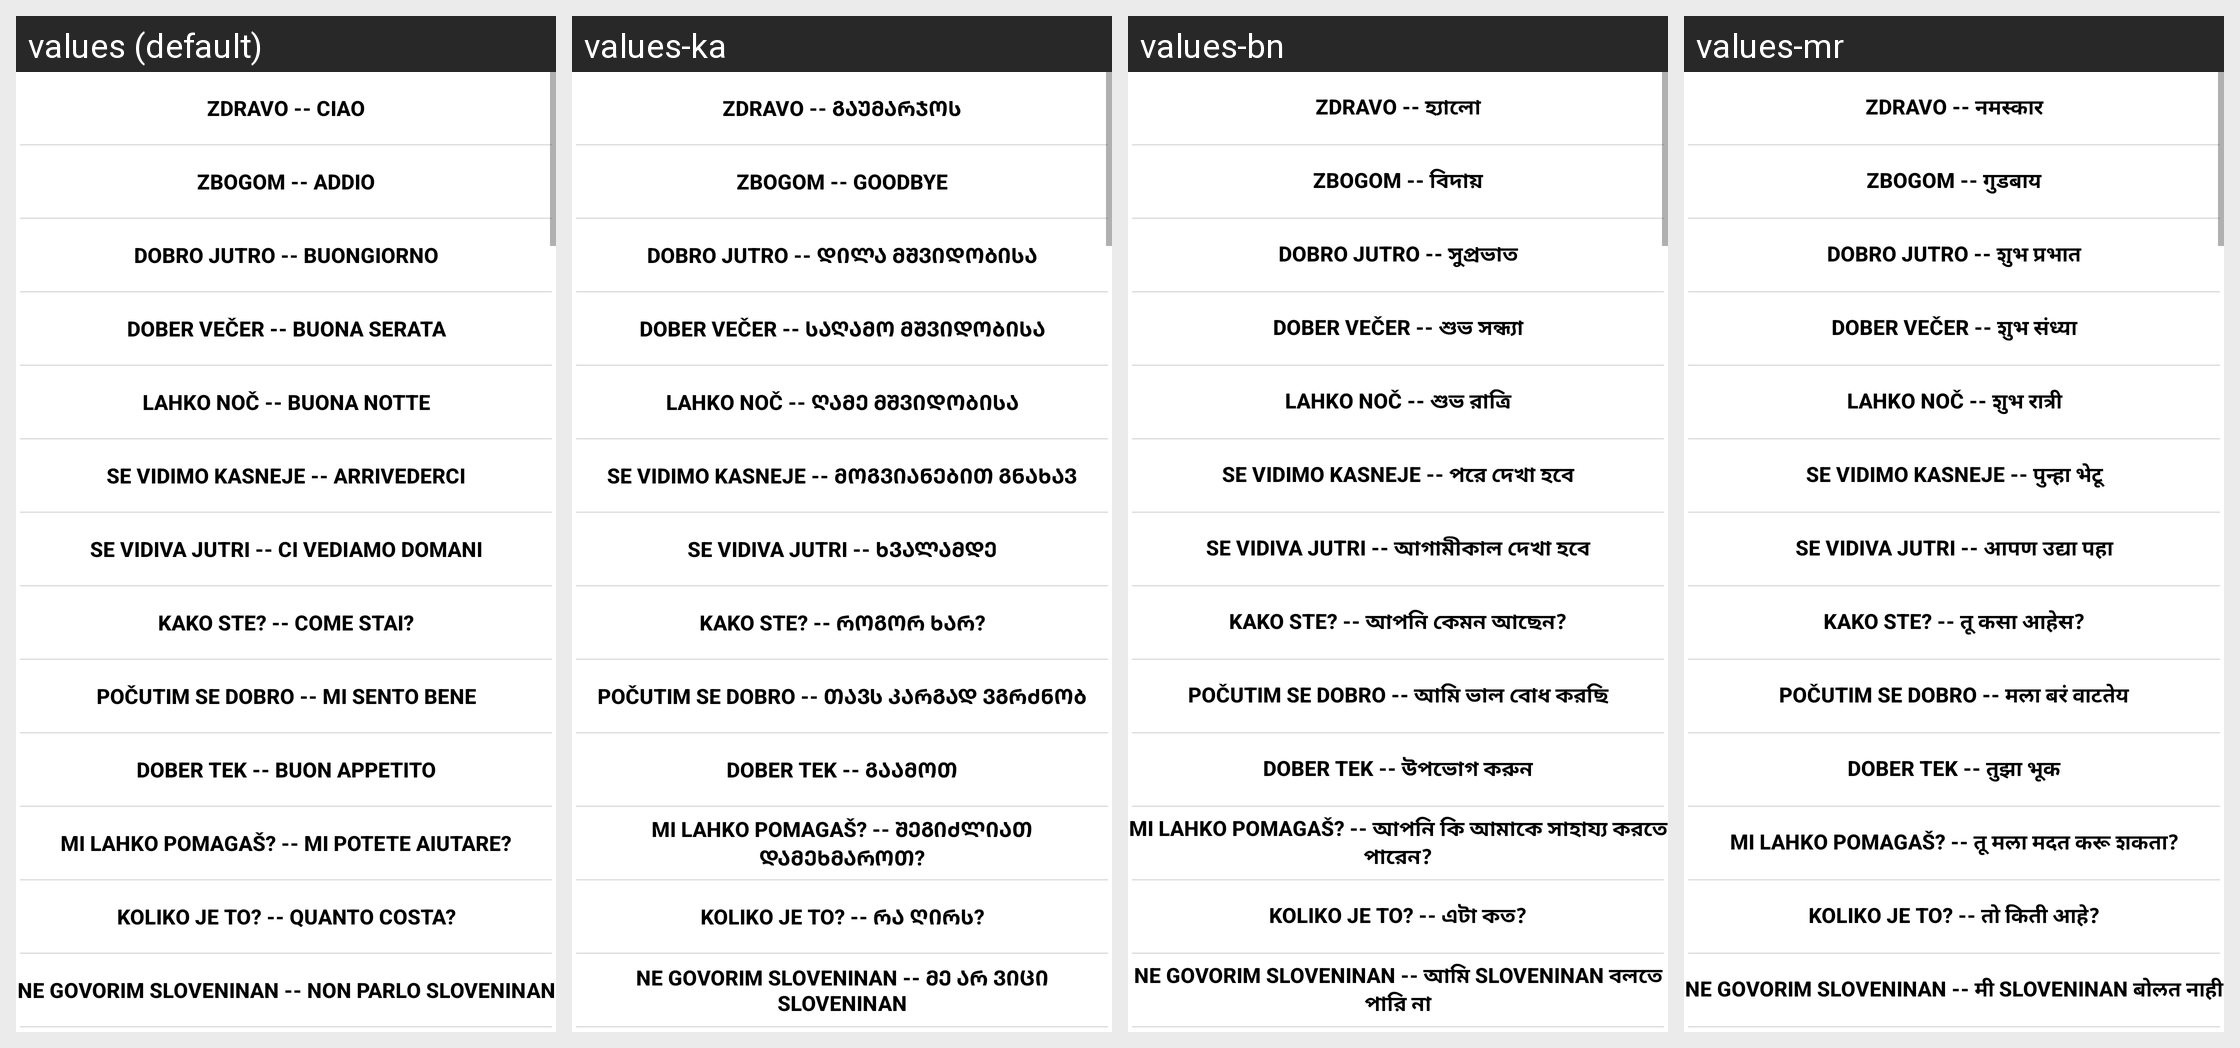

Locale-by-locale string values for the Android screen shown in this grid:
Android screen res/layout/vocabulario.xml rendered under 4 locales, left to right: values (default), values-ka, values-bn, values-mr. Device: Nexus 5 (rendered at 1080×1920; each locale shown at half size, 540×960, under a caption strip naming it); theme Theme.MaterialComponents.DayNight.NoActionBar.
Other locales in the repository, not shown: values-af, values-am, values-ar, values-az, values-be, values-bg, values-bs, values-ca, values-ceb, values-co, values-cs, values-cy, values-da, values-de, values-el, values-en, values-eo, values-es, values-et, values-eu, values-fa, values-fi, values-fr, values-fy, values-ga, values-gd, values-gl, values-gu, values-ha, values-haw, values-he, values-hi, values-hmn, values-hr, values-ht, values-hu, values-hy, values-id, values-ig, values-is, values-it, values-ja, values-jv, values-kk, values-km, values-kn, values-ko, values-ku, values-ky, values-la, values-lb, values-lo, values-lt, values-lv, values-mg, values-mi, values-mk, values-ml, values-mn, values-ms, values-mt, values-my, values-ne, values-nl, values-no, values-ny, values-pa, values-pl, values-ps, values-pt, values-ro, values-ru, values-sd, values-si, values-sk, values-sl, values-sm, values-sn, values-so, values-sq, values-sr, values-st, values-su, values-sv, values-sw, values-ta, values-te, values-tg, values-th, values-tl, values-tr, values-uk, values-ur, values-vi, values-xh, values-yi, values-yo, values-zh-rCN, values-zh-rTW, values-zu.
Strings drawn on this screen, with the default value and each locale's value (text and hints the layout hard-codes, and strings that could not be matched under every locale, appear in the picture but are not listed):

hola
  values: Zdravo -- Ciao
  values-ka: Zdravo -- გაუმარჯოს
  values-bn: Zdravo -- হ্যালো
  values-mr: Zdravo -- नमस्कार

adios
  values: Zbogom -- addio
  values-ka: Zbogom -- Goodbye
  values-bn: Zbogom -- বিদায়
  values-mr: Zbogom -- गुडबाय

buenosdias
  values: Dobro jutro -- Buongiorno
  values-ka: Dobro jutro -- Დილა მშვიდობისა
  values-bn: Dobro jutro -- সুপ্রভাত
  values-mr: Dobro jutro -- शुभ प्रभात

buenas_tardes
  values: Dober večer -- buona serata
  values-ka: Dober večer -- Საღამო მშვიდობისა
  values-bn: Dober večer -- শুভ সন্ধ্যা
  values-mr: Dober večer -- शुभ संध्या

buenas_noches
  values: Lahko noč -- Buona notte
  values-ka: Lahko noč -- Ღამე მშვიდობისა
  values-bn: Lahko noč -- শুভ রাত্রি
  values-mr: Lahko noč -- शुभ रात्री

hasta_luego
  values: Se vidimo kasneje -- Arrivederci
  values-ka: Se vidimo kasneje -- Მოგვიანებით გნახავ
  values-bn: Se vidimo kasneje -- পরে দেখা হবে
  values-mr: Se vidimo kasneje -- पुन्हा भेटू

hasta_manana
  values: Se vidiva jutri -- Ci vediamo domani
  values-ka: Se vidiva jutri -- Ხვალამდე
  values-bn: Se vidiva jutri -- আগামীকাল দেখা হবে
  values-mr: Se vidiva jutri -- आपण उद्या पहा

quetal
  values: Kako ste? -- Come stai?
  values-ka: Kako ste? -- Როგორ ხარ?
  values-bn: Kako ste? -- আপনি কেমন আছেন?
  values-mr: Kako ste? -- तू कसा आहेस?

bien_gracias
  values: Počutim se dobro -- mi sento bene
  values-ka: Počutim se dobro -- თავს კარგად ვგრძნობ
  values-bn: Počutim se dobro -- আমি ভাল বোধ করছি
  values-mr: Počutim se dobro -- मला बरं वाटतेय

buen_provecho
  values: Dober tek -- buon appetito
  values-ka: Dober tek -- გაამოთ
  values-bn: Dober tek -- উপভোগ করুন
  values-mr: Dober tek -- तुझा भूक

me_puede_ayudar
  values: Mi lahko pomagaš? -- Mi potete aiutare?
  values-ka: Mi lahko pomagaš? -- Შეგიძლიათ დამეხმაროთ?
  values-bn: Mi lahko pomagaš? -- আপনি কি আমাকে সাহায্য করতে পারেন?
  values-mr: Mi lahko pomagaš? -- तू मला मदत करू शकता?

cuanto_cuesta
  values: Koliko je to? -- Quanto costa?
  values-ka: Koliko je to? -- Რა ღირს?
  values-bn: Koliko je to? -- এটা কত?
  values-mr: Koliko je to? -- तो किती आहे?

no_hablo_espanol
  values: Ne govorim Sloveninan -- Non parlo Sloveninan
  values-ka: Ne govorim Sloveninan -- მე არ ვიცი Sloveninan
  values-bn: Ne govorim Sloveninan -- আমি Sloveninan বলতে পারি না
  values-mr: Ne govorim Sloveninan -- मी Sloveninan बोलत नाही
